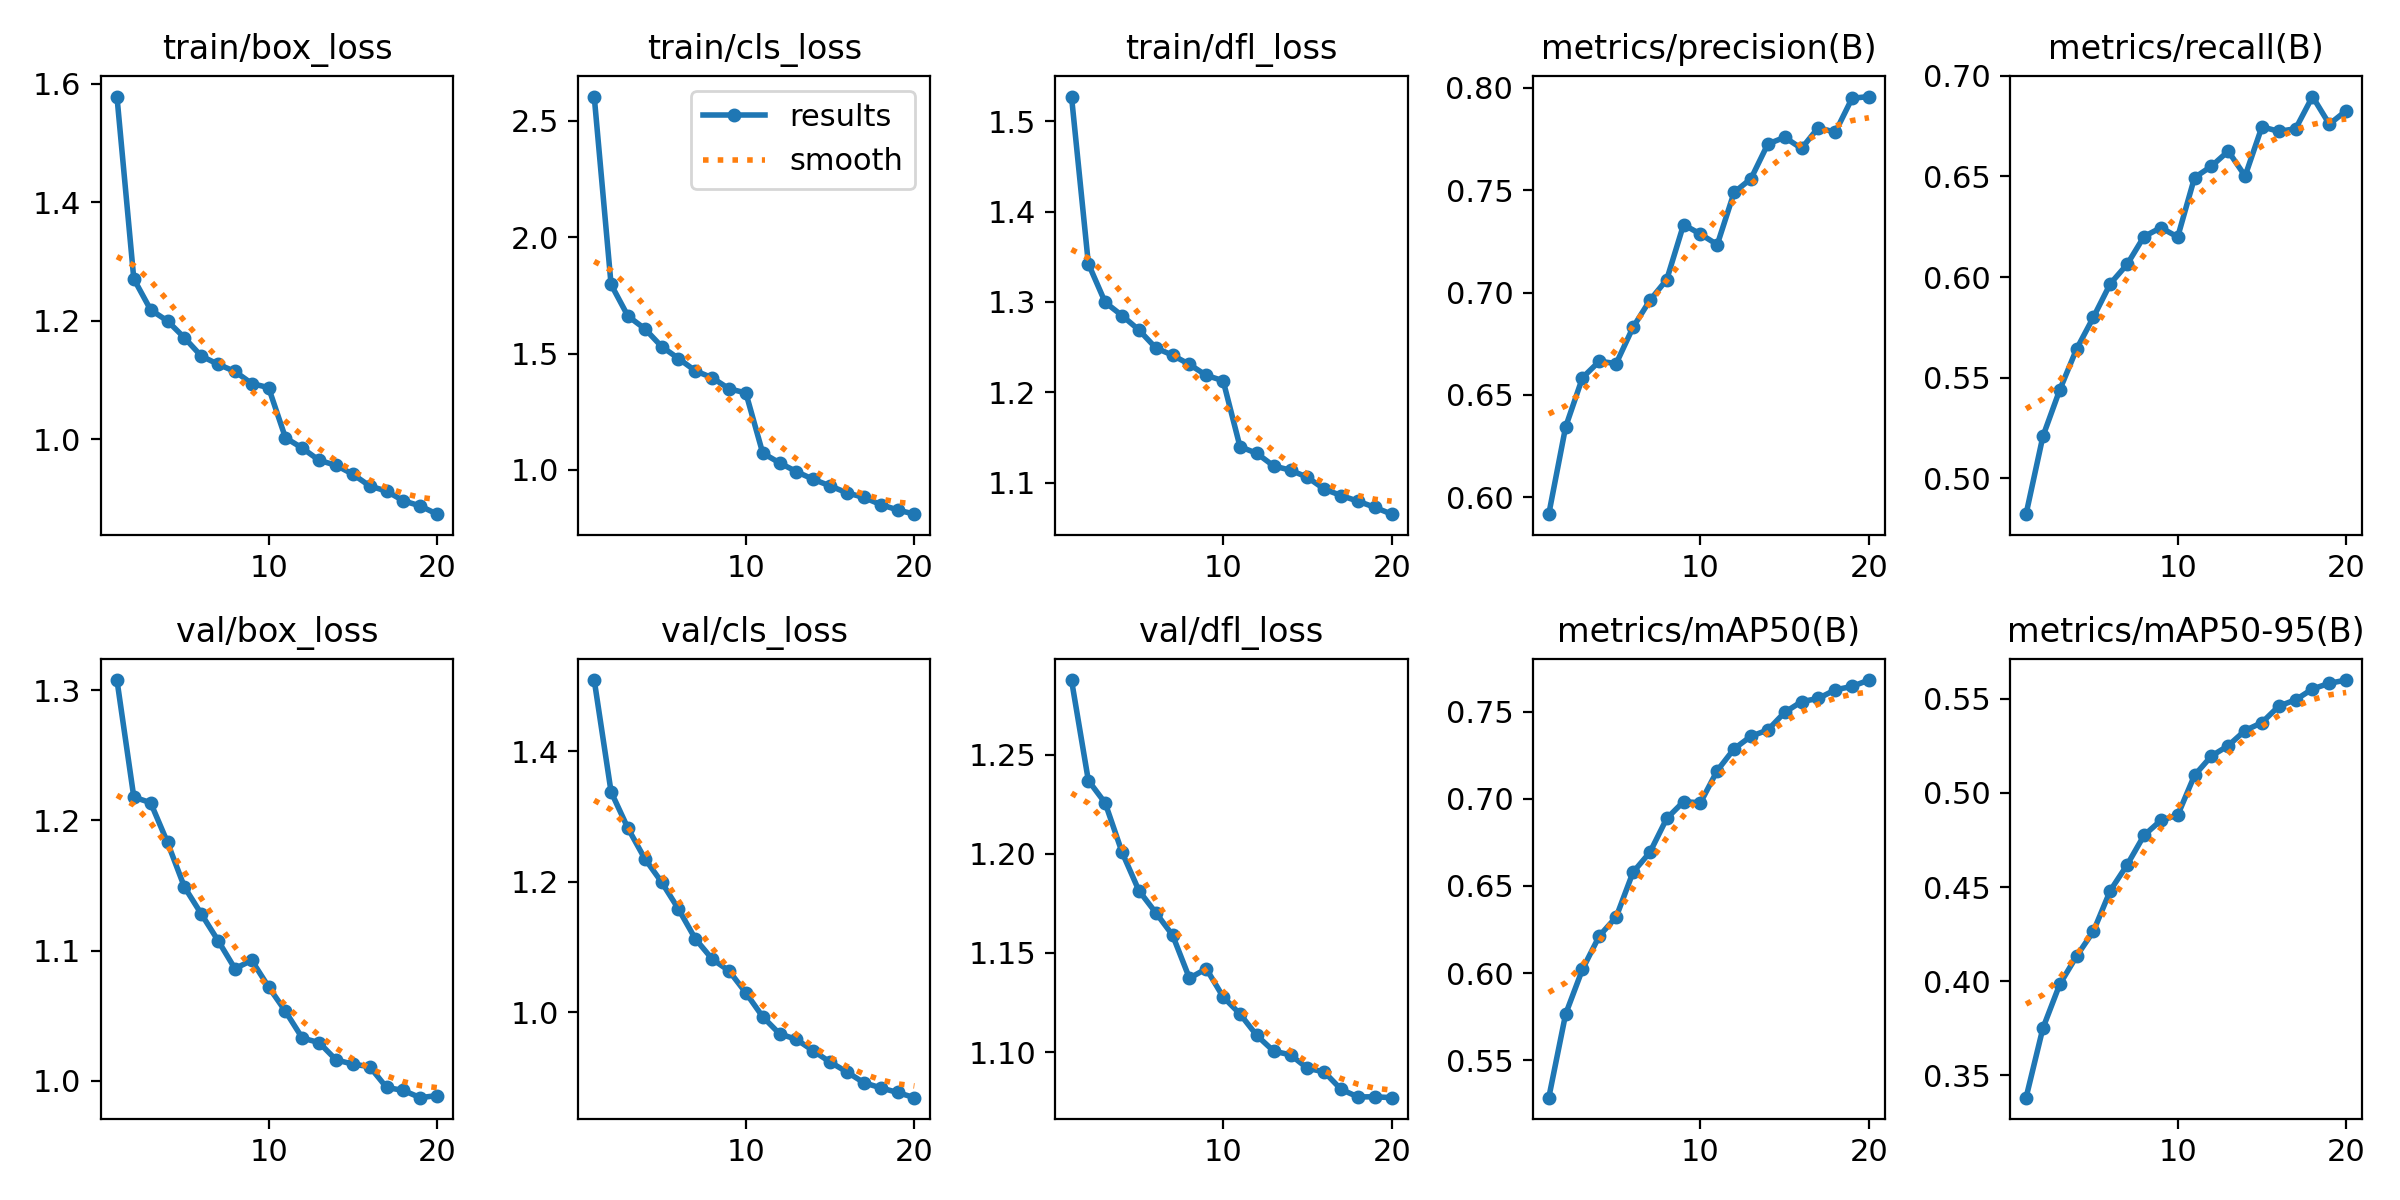

Values plotted in this chart, from the file beside it:
epoch, time, train/box_loss, train/cls_loss, train/dfl_loss, metrics/precision(B), metrics/recall(B), metrics/mAP50(B), metrics/mAP50-95(B), val/box_loss, val/cls_loss, val/dfl_loss, lr/pg0, lr/pg1, lr/pg2
1, 118.3, 1.578, 2.604, 1.527, 0.5917, 0.4823, 0.5285, 0.3382, 1.308, 1.509, 1.288, 0.0001387, 0.0001387, 0.0001387
2, 198.3, 1.27, 1.797, 1.342, 0.6343, 0.5209, 0.5764, 0.3751, 1.218, 1.338, 1.237, 0.000264, 0.000264, 0.000264
3, 272, 1.218, 1.661, 1.3, 0.6584, 0.544, 0.6022, 0.3984, 1.214, 1.282, 1.226, 0.0003755, 0.0003755, 0.0003755
4, 339.6, 1.199, 1.607, 1.285, 0.6664, 0.5643, 0.6213, 0.4133, 1.183, 1.235, 1.201, 0.0003551, 0.0003551, 0.0003551
5, 409.9, 1.171, 1.53, 1.269, 0.6653, 0.5801, 0.6321, 0.4266, 1.149, 1.199, 1.181, 0.0003344, 0.0003344, 0.0003344
6, 486.7, 1.14, 1.479, 1.249, 0.683, 0.5967, 0.6579, 0.4481, 1.128, 1.158, 1.17, 0.0003138, 0.0003138, 0.0003138
7, 563, 1.126, 1.426, 1.241, 0.6962, 0.6063, 0.6693, 0.4618, 1.108, 1.112, 1.159, 0.0002932, 0.0002932, 0.0002932
8, 634.7, 1.114, 1.396, 1.231, 0.7063, 0.6201, 0.6887, 0.4774, 1.086, 1.081, 1.137, 0.0002725, 0.0002725, 0.0002725
9, 698.3, 1.094, 1.349, 1.219, 0.7332, 0.6246, 0.6984, 0.4854, 1.092, 1.063, 1.142, 0.0002519, 0.0002519, 0.0002519
10, 764.1, 1.087, 1.331, 1.213, 0.7286, 0.6199, 0.6977, 0.4882, 1.072, 1.029, 1.128, 0.0002312, 0.0002312, 0.0002312
11, 824.9, 1.002, 1.073, 1.14, 0.7234, 0.6494, 0.7162, 0.5093, 1.053, 0.9928, 1.119, 0.0002106, 0.0002106, 0.0002106
12, 888.9, 0.9846, 1.03, 1.133, 0.7489, 0.6551, 0.7287, 0.5195, 1.033, 0.9667, 1.108, 0.0001899, 0.0001899, 0.0001899
13, 948.5, 0.964, 0.9928, 1.119, 0.7557, 0.6625, 0.7359, 0.5251, 1.029, 0.9581, 1.1, 0.0001693, 0.0001693, 0.0001693
14, 1007, 0.9557, 0.9596, 1.114, 0.7726, 0.6502, 0.7395, 0.5331, 1.016, 0.9405, 1.099, 0.0001487, 0.0001487, 0.0001487
15, 1063, 0.9405, 0.9315, 1.106, 0.7759, 0.6747, 0.7496, 0.5373, 1.013, 0.9233, 1.092, 0.000128, 0.000128, 0.000128
16, 1122, 0.9207, 0.9016, 1.093, 0.7704, 0.6724, 0.7558, 0.5461, 1.011, 0.9081, 1.09, 0.0001074, 0.0001074, 0.0001074
17, 1180, 0.912, 0.8819, 1.086, 0.7806, 0.6737, 0.7577, 0.5494, 0.9948, 0.8917, 1.081, 8.6736e-05, 8.6736e-05, 8.6736e-05
18, 1249, 0.8957, 0.8514, 1.08, 0.7783, 0.6897, 0.7626, 0.5552, 0.9925, 0.8839, 1.077, 6.60945e-05, 6.60945e-05, 6.60945e-05
19, 1310, 0.887, 0.8284, 1.073, 0.795, 0.676, 0.7645, 0.5582, 0.987, 0.8767, 1.077, 4.5453e-05, 4.5453e-05, 4.5453e-05
20, 1401, 0.8731, 0.81, 1.065, 0.7958, 0.6826, 0.7682, 0.5599, 0.9886, 0.8687, 1.077, 2.48115e-05, 2.48115e-05, 2.48115e-05
